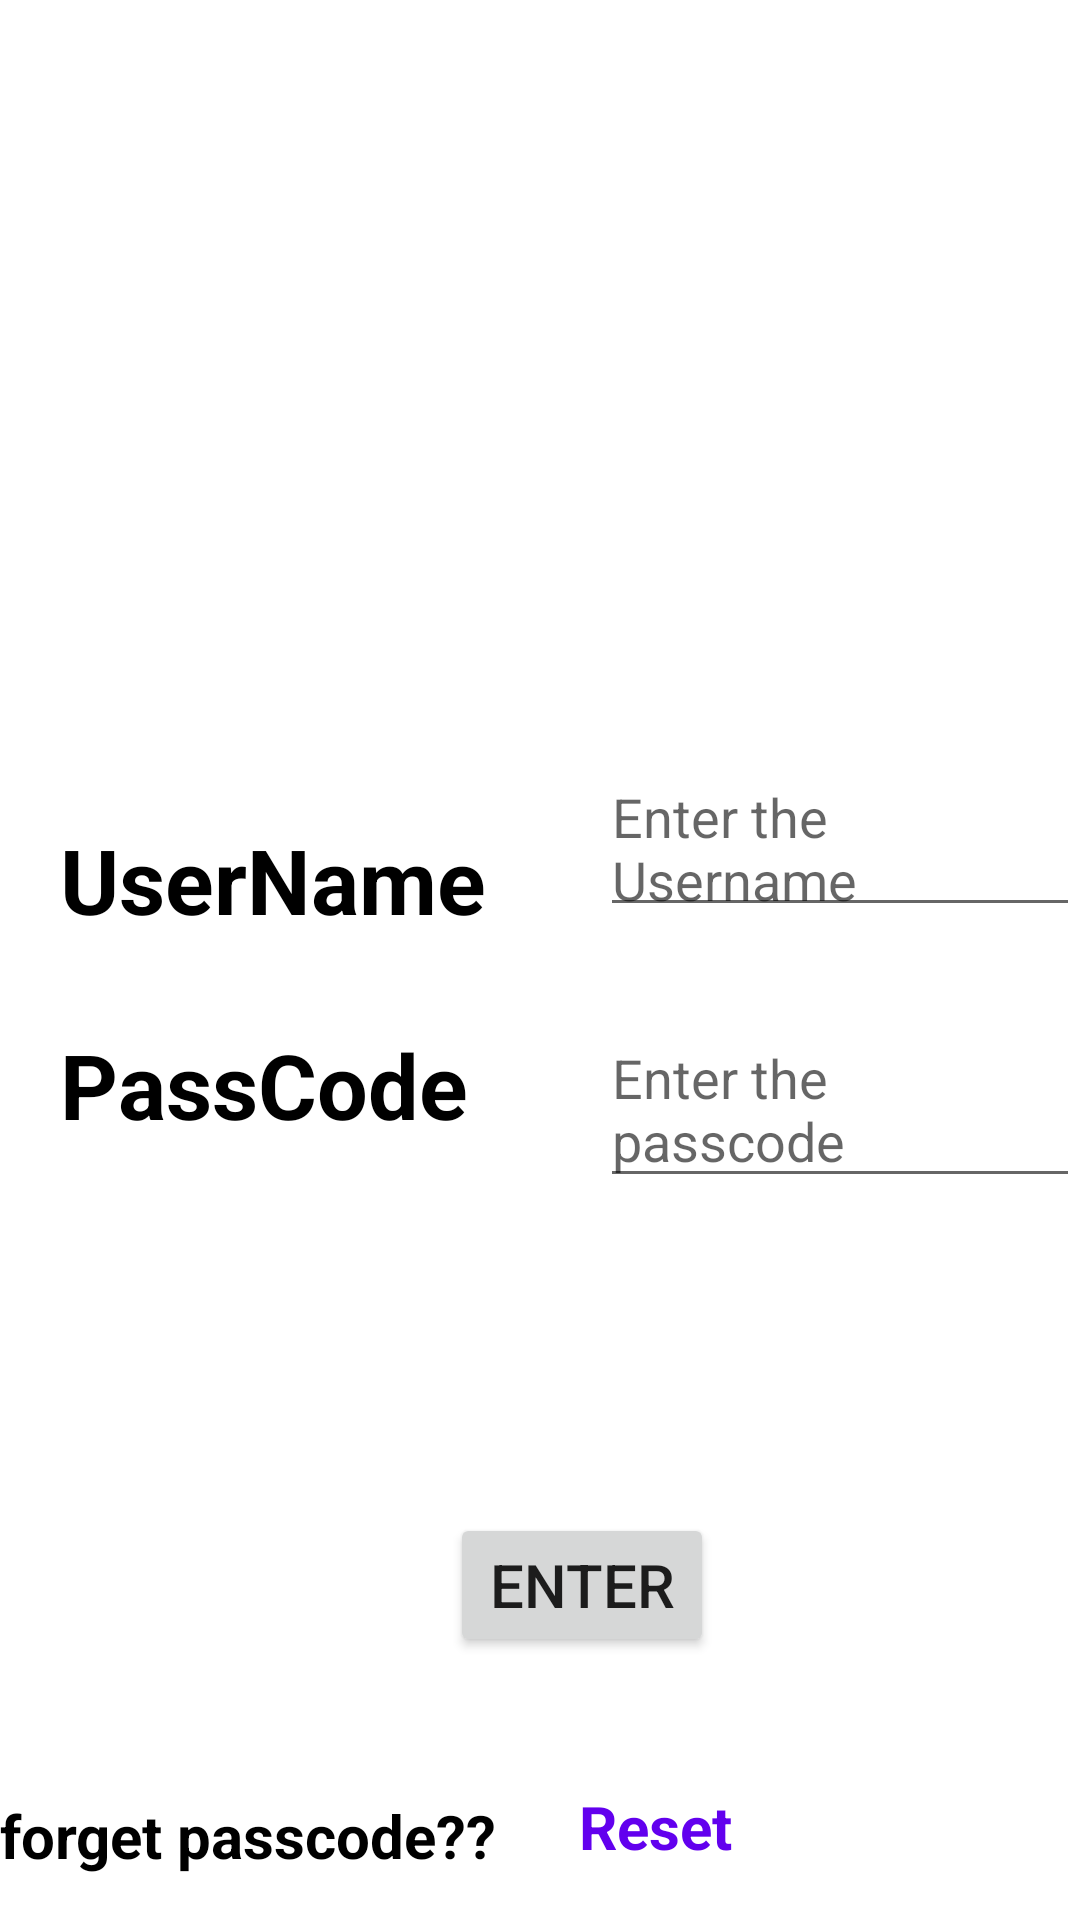

The Android layout XML behind this screen, and the referenced resources:
<!-- AndroidManifest.xml: application theme Theme.Jua -->
<!-- res/layout/activity_log_in.xml -->
<?xml version="1.0" encoding="utf-8"?>
<RelativeLayout
    xmlns:android="http://schemas.android.com/apk/res/android"
    xmlns:app="http://schemas.android.com/apk/res-auto"
    xmlns:tools="http://schemas.android.com/tools"
    android:layout_width="match_parent"
    android:layout_height="match_parent"
    android:background="@color/colorBackground"
    tools:context=".LogIn">


    <ImageView
        android:id="@+id/log"
        android:layout_width="170dp"
        android:layout_height="170dp"
        android:layout_marginStart="100sp"
        android:layout_marginTop="50sp"
        android:src="@drawable/police" />

    <EditText
        android:layout_width="191dp"
        android:layout_height="59dp"
        android:id="@+id/user"
        android:layout_below="@+id/log"
        android:layout_marginStart="200sp"
        android:hint="Enter the Username"
        android:layout_marginTop="30sp" />

    <TextView
        android:id="@+id/name"
        android:layout_width="wrap_content"
        android:layout_height="wrap_content"
        android:layout_below="@+id/log"
        android:layout_marginStart="20dp"
        android:layout_marginTop="53dp"
        android:text="UserName"
        android:textColor="@color/black"
        android:textSize="30sp"
        android:textStyle="bold" />

    <EditText
        android:id="@+id/pass"
        android:layout_width="184dp"
        android:layout_height="wrap_content"
        android:layout_below="@+id/user"
        android:hint="Enter the passcode"
        android:layout_marginStart="200sp"
        android:layout_marginTop="28dp" />

    <TextView
        android:id="@+id/code"
        android:layout_width="142dp"
        android:layout_height="50dp"
        android:layout_below="@+id/name"
        android:layout_marginStart="20dp"
        android:layout_marginTop="28dp"
        android:text="PassCode"
        android:textColor="@color/black"
        android:textSize="30sp"
        android:textStyle="bold" />

    <Button
        android:id="@+id/enter"
        android:layout_width="wrap_content"
        android:layout_height="wrap_content"
        android:layout_below="@+id/code"
        android:layout_marginTop="113dp"
        android:textSize="20sp"
        android:layout_marginStart="150sp"
        android:text="Enter" />

    <TextView
        android:id="@+id/forget"
        android:layout_width="wrap_content"
        android:layout_height="wrap_content"
        android:layout_below="@+id/code"
        android:layout_marginTop="207dp"
        android:textSize="20sp"
        android:textStyle="bold"
        android:textColor="@color/black"
        android:text="forget passcode??" />

    <TextView
        android:layout_width="88dp"
        android:layout_height="wrap_content"
        android:layout_below="@+id/enter"
        android:layout_alignStart="@+id/forget"
        android:layout_marginStart="193dp"
        android:layout_marginTop="43dp"
        android:text="Reset"
        android:id="@+id/reset"
        android:textStyle="bold"
        android:textColor="@color/purple_500"
        android:textSize="20sp" />

    <TextView
        android:layout_width="wrap_content"
        android:layout_height="wrap_content"
        android:layout_marginTop="20sp"
        android:text="New Member?"
        android:id="@+id/member"
        android:textSize="20sp"
        android:textColor="@color/black"
        android:textStyle="bold"
        android:layout_centerInParent="true"
        android:layout_below="@+id/forget"/>



</RelativeLayout>
<!-- resources referenced by this layout -->
<resources>
  <style name="Theme.Jua" parent="Theme.MaterialComponents.DayNight.DarkActionBar">
          
          <item name="colorPrimary">@color/purple_500</item>
          <item name="colorPrimaryVariant">@color/purple_700</item>
          <item name="colorOnPrimary">@color/white</item>
          
          <item name="colorSecondary">@color/teal_200</item>
          <item name="colorSecondaryVariant">@color/teal_700</item>
          <item name="colorOnSecondary">@color/black</item>
          
          <item name="android:statusBarColor" tools:targetApi="l">?attr/colorPrimaryVariant</item>
          
      </style>
  <!-- not gathered from this repository: default colours our renderer supplied (Android Studio template values) -->
  <color name="purple_500">#FF6200EE</color>
  <color name="purple_700">#FF3700B3</color>
  <color name="teal_200">#FF03DAC5</color>
  <color name="teal_700">#FF018786</color>
  <color name="black">#FF000000</color>
  <color name="white">#FFFFFFFF</color>
</resources>
